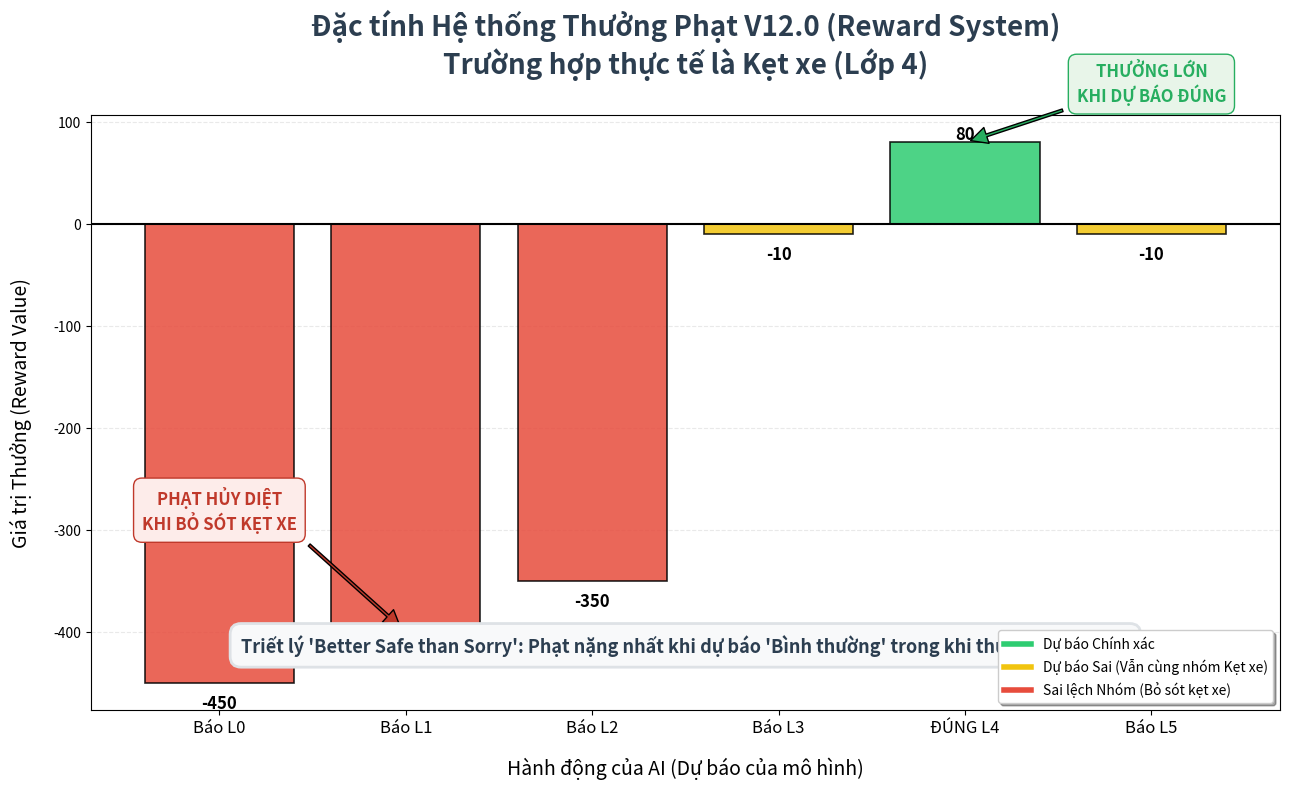

This figure's Python source: (Note: this script raises an exception after producing the figure.)
import matplotlib.pyplot as plt
import numpy as np
import os

def calculate_reward_v11(action, target, weight=1.0):
    is_true_congested = (target >= 3)
    is_pred_congested = (action >= 3)
    diff = abs(action - target)
    
    bonus = 0
    adj_penalty = 0
    binary_penalty = 0
    
    if diff == 0:
        # 1. Accuracy Bonus (V12.0: Aggressive Congestion Priority)
        bonus = (80.0 if target >= 3 else 30.0) * weight
    elif diff == 1:
        # 2. Adjacency Constraint
        adj_penalty = -10.0
    else:
        # 2. Heavy Penalty for distance > 1
        adj_penalty = -50.0 * diff
        
    if is_true_congested != is_pred_congested:
        if is_true_congested and not is_pred_congested:
            # 3. Missed Jam Penalty (Highly Asymmetric)
            binary_penalty = -250.0
        else:
            # 3. False Alarm Penalty
            binary_penalty = -50.0
            
    return bonus + adj_penalty + binary_penalty

def draw_reward_v11_chart():
    # Setup Academic Style (Light Mode)
    plt.rcParams['font.family'] = 'sans-serif'
    plt.rcParams['axes.facecolor'] = 'white'
    plt.rcParams['figure.facecolor'] = 'white'
    plt.rcParams['grid.color'] = '#e0e0e0'
    
    fig, ax = plt.subplots(figsize=(13, 8), dpi=300)
    
    # Case: Actual is Congested Class 4
    target = 4
    actions = [0, 1, 2, 3, 4, 5]
    rewards = [calculate_reward_v11(a, target) for a in actions]
    
    # Categorize colors based on error severity
    colors = []
    for a in actions:
        if a == target: 
            colors.append('#2ecc71') # Correct (Green)
        elif a >= 3: 
            colors.append('#f1c40f') # Still predicted as congested (Yellow)
        else: 
            colors.append('#e74c3c') # Missed jam (Red)

    bars = ax.bar(actions, rewards, color=colors, edgecolor='black', linewidth=1.2, alpha=0.85, zorder=3)
    
    # Add values on top of bars
    for bar in bars:
        height = bar.get_height()
        offset = -20 if height < 0 else 8
        ax.text(bar.get_x() + bar.get_width()/2., height + offset,
                f'{int(height)}', ha='center', va='center', fontweight='bold', fontsize=12)

    # Axis formatting
    ax.set_title(f"Đặc tính Hệ thống Thưởng Phạt V12.0 (Reward System)\nTrường hợp thực tế là Kẹt xe (Lớp {target})", 
                 fontsize=20, fontweight='bold', pad=30, color='#2c3e50')
    ax.set_xlabel("Hành động của AI (Dự báo của mô hình)", fontsize=14, labelpad=15)
    ax.set_ylabel("Giá trị Thưởng (Reward Value)", fontsize=14, labelpad=15)
    
    ax.set_xticks(actions)
    ax.set_xticklabels([f"Báo L{a}" if a != target else f"ĐÚNG L{a}" for a in actions], fontsize=12)
    
    ax.axhline(0, color='black', linewidth=1.5, zorder=4)
    ax.grid(axis='y', linestyle='--', alpha=0.7, zorder=0)
    
    # Annotations
    ax.annotate('PHẠT HỦY DIỆT\nKHI BỎ SÓT KẸT XE', xy=(1, -400), xytext=(0, -300),
                arrowprops=dict(facecolor='#c0392b', shrink=0.05, width=2),
                fontsize=12, fontweight='bold', color='#c0392b', ha='center',
                bbox=dict(boxstyle="round,pad=0.5", fc="#fdecea", ec="#c0392b", alpha=1))

    ax.annotate('THƯỞNG LỚN\nKHI DỰ BÁO ĐÚNG', xy=(4, 80), xytext=(5, 120),
                arrowprops=dict(facecolor='#27ae60', shrink=0.05, width=2),
                fontsize=12, fontweight='bold', color='#27ae60', ha='center',
                bbox=dict(boxstyle="round,pad=0.5", fc="#e8f5e9", ec="#27ae60", alpha=1))

    # Add a legend for the logic
    from matplotlib.lines import Line2D
    legend_elements = [
        Line2D([0], [0], color='#2ecc71', lw=4, label='Dự báo Chính xác'),
        Line2D([0], [0], color='#f1c40f', lw=4, label='Dự báo Sai (Vẫn cùng nhóm Kẹt xe)'),
        Line2D([0], [0], color='#e74c3c', lw=4, label='Sai lệch Nhóm (Bỏ sót kẹt xe)')
    ]
    ax.legend(handles=legend_elements, loc='lower right', fontsize=10, frameon=True, shadow=True)

    # Philosophy banner
    plt.text(2.5, -420, "Triết lý 'Better Safe than Sorry': Phạt nặng nhất khi dự báo 'Bình thường' trong khi thực tế là 'Kẹt xe'", 
             ha='center', fontsize=13, style='italic', fontweight='bold', color='#2c3e50',
             bbox=dict(boxstyle="round,pad=0.6", fc="#f8f9fa", ec="#dee2e6", lw=2))

    plt.tight_layout()
    
    # Save path
    script_dir = os.path.dirname(os.path.abspath(__file__))
    output_dir = os.path.join(script_dir, '..', 'pictures')
    if not os.path.exists(output_dir):
        os.makedirs(output_dir)
        
    output_path = os.path.join(output_dir, 'asymmetric_reward_v11.png')
    plt.savefig(output_path, dpi=300)
    print(f"Diagram saved to {output_path}")

if __name__ == "__main__":
    draw_reward_v11_chart()
